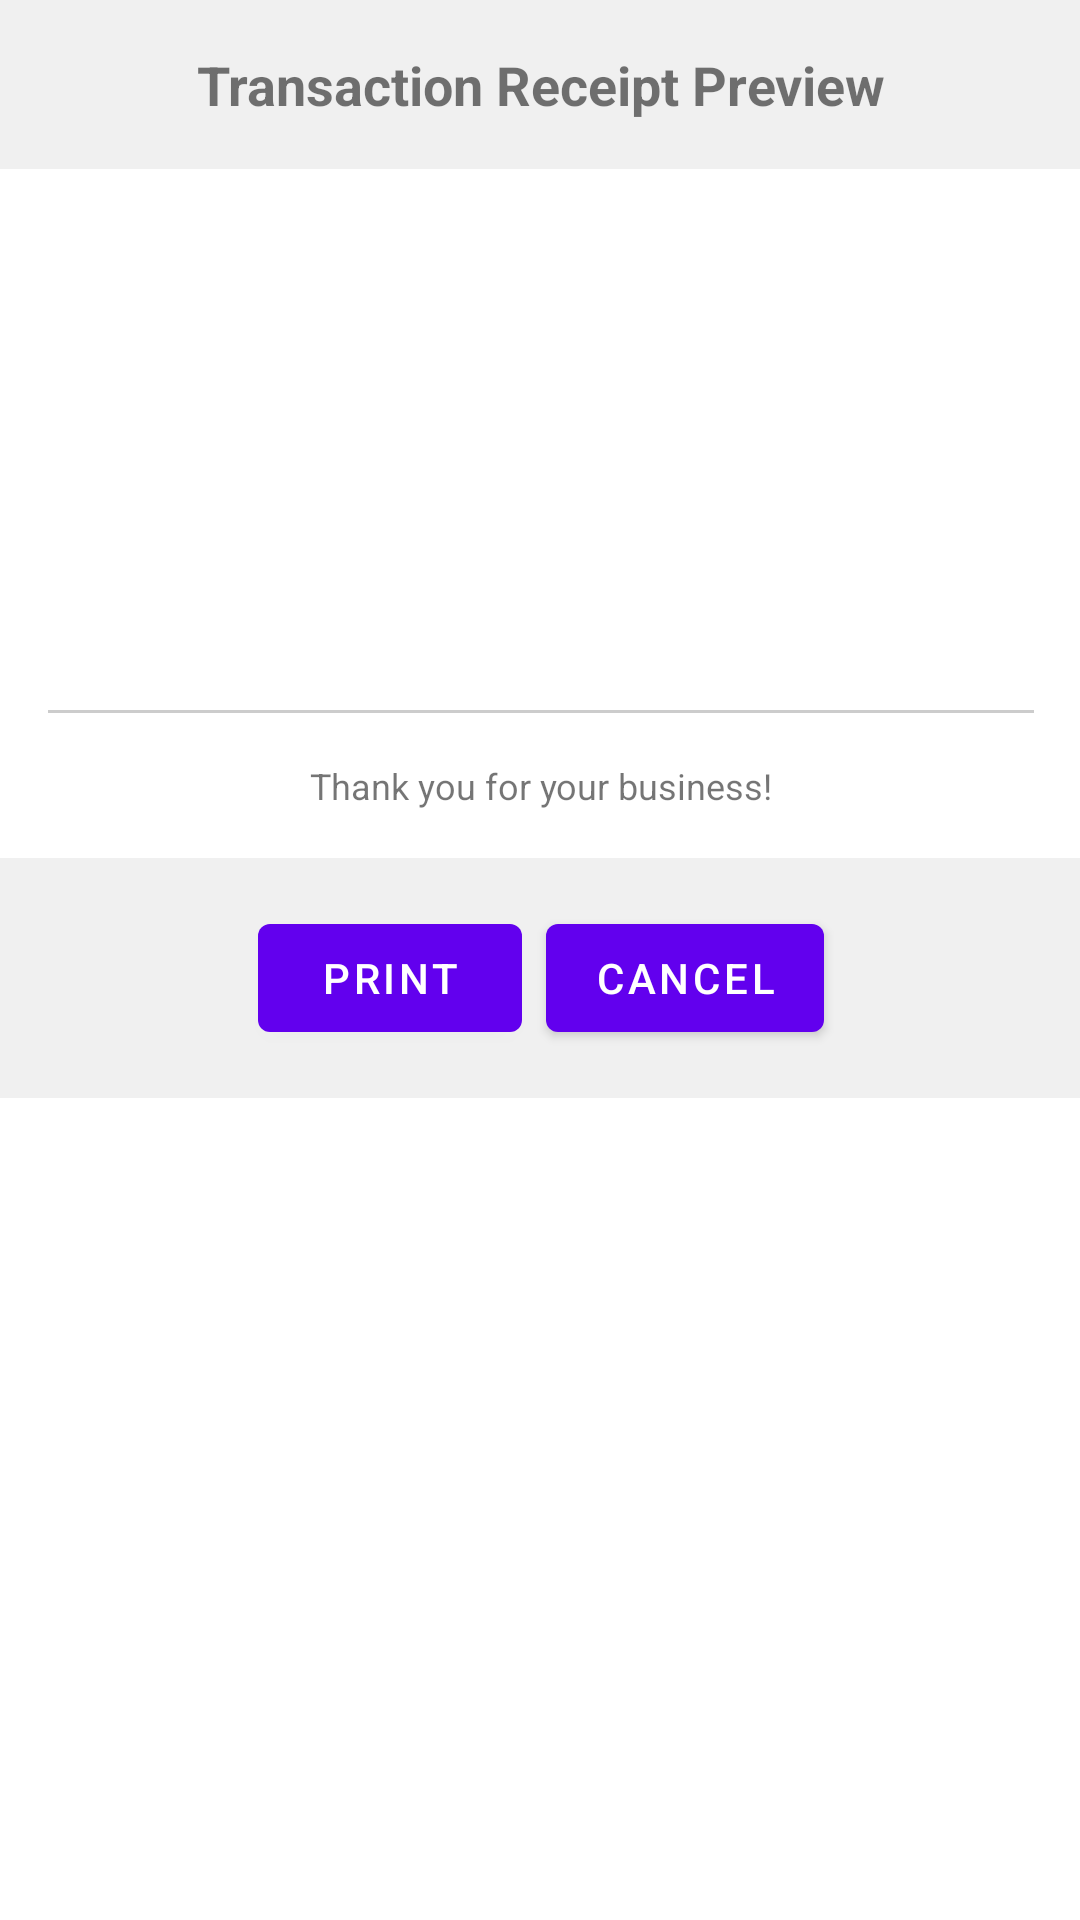

Here is an Android app screen rendered from its layout file. Give the layout XML and the strings, colors and styles it references.
<!-- AndroidManifest.xml: fallback theme Theme.MaterialComponents.DayNight.NoActionBar -->
<!-- res/layout/dialog_printer_preview.xml -->
<?xml version="1.0" encoding="utf-8"?>
<ScrollView xmlns:android="http://schemas.android.com/apk/res/android"
    android:layout_width="match_parent"
    android:layout_height="match_parent"
    android:padding="@dimen/dp_16">
    <LinearLayout
        android:layout_width="match_parent"
        android:layout_height="wrap_content"
        android:orientation="vertical"
        android:background="@android:color/white">

        <TextView
            android:id="@+id/tvPreviewTitle"
            android:layout_width="match_parent"
            android:layout_height="wrap_content"
            android:text="Transaction Receipt Preview"
            android:textSize="18sp"
            android:textStyle="bold"
            android:gravity="center"
            android:padding="16dp"
            android:background="#f0f0f0"/>

        <LinearLayout
            android:layout_width="match_parent"
            android:layout_height="wrap_content"
            android:orientation="vertical"
            android:padding="16dp">

            
            <TextView
                android:id="@+id/tvMerchantInfo"
                android:layout_width="match_parent"
                android:layout_height="wrap_content"
                android:textSize="14sp"
                android:layout_marginBottom="8dp"/>

            
            <TextView
                android:id="@+id/tvTransactionDetails"
                android:layout_width="match_parent"
                android:layout_height="wrap_content"
                android:textSize="12sp"
                android:layout_marginBottom="16dp"/>

            
            <TextView
                android:id="@+id/tvCardDetails"
                android:layout_width="match_parent"
                android:layout_height="wrap_content"
                android:textSize="12sp"
                android:layout_marginBottom="16dp"/>

            
            <TextView
                android:id="@+id/tvEmvData"
                android:layout_width="match_parent"
                android:layout_height="wrap_content"
                android:textSize="12sp"
                android:layout_marginBottom="16dp"/>

            
            <TextView
                android:id="@+id/tvResponseMessage"
                android:layout_width="match_parent"
                android:layout_height="wrap_content"
                android:textSize="12sp"
                android:layout_marginBottom="16dp"/>

            
            <View
                android:layout_width="match_parent"
                android:layout_height="1dp"
                android:background="#cccccc"
                android:layout_marginVertical="8dp"/>

            
            <TextView
                android:id="@+id/tvFooter"
                android:layout_width="match_parent"
                android:layout_height="wrap_content"
                android:text="Thank you for your business!"
                android:textSize="12sp"
                android:gravity="center"
                android:layout_marginTop="8dp"/>

        </LinearLayout>

        <LinearLayout
            android:layout_width="match_parent"
            android:layout_height="wrap_content"
            android:orientation="horizontal"
            android:gravity="center"
            android:padding="16dp"
            android:background="#f0f0f0">

            <Button
                android:id="@+id/btnPrint"
                android:layout_width="wrap_content"
                android:layout_height="wrap_content"
                android:text="Print"
                android:layout_marginEnd="8dp"/>

            <Button
                android:id="@+id/btnCancel"
                android:layout_width="wrap_content"
                android:layout_height="wrap_content"
                android:text="Cancel"/>

        </LinearLayout>

    </LinearLayout>
</ScrollView>
<!-- resources referenced by this layout -->
<resources>

</resources>
